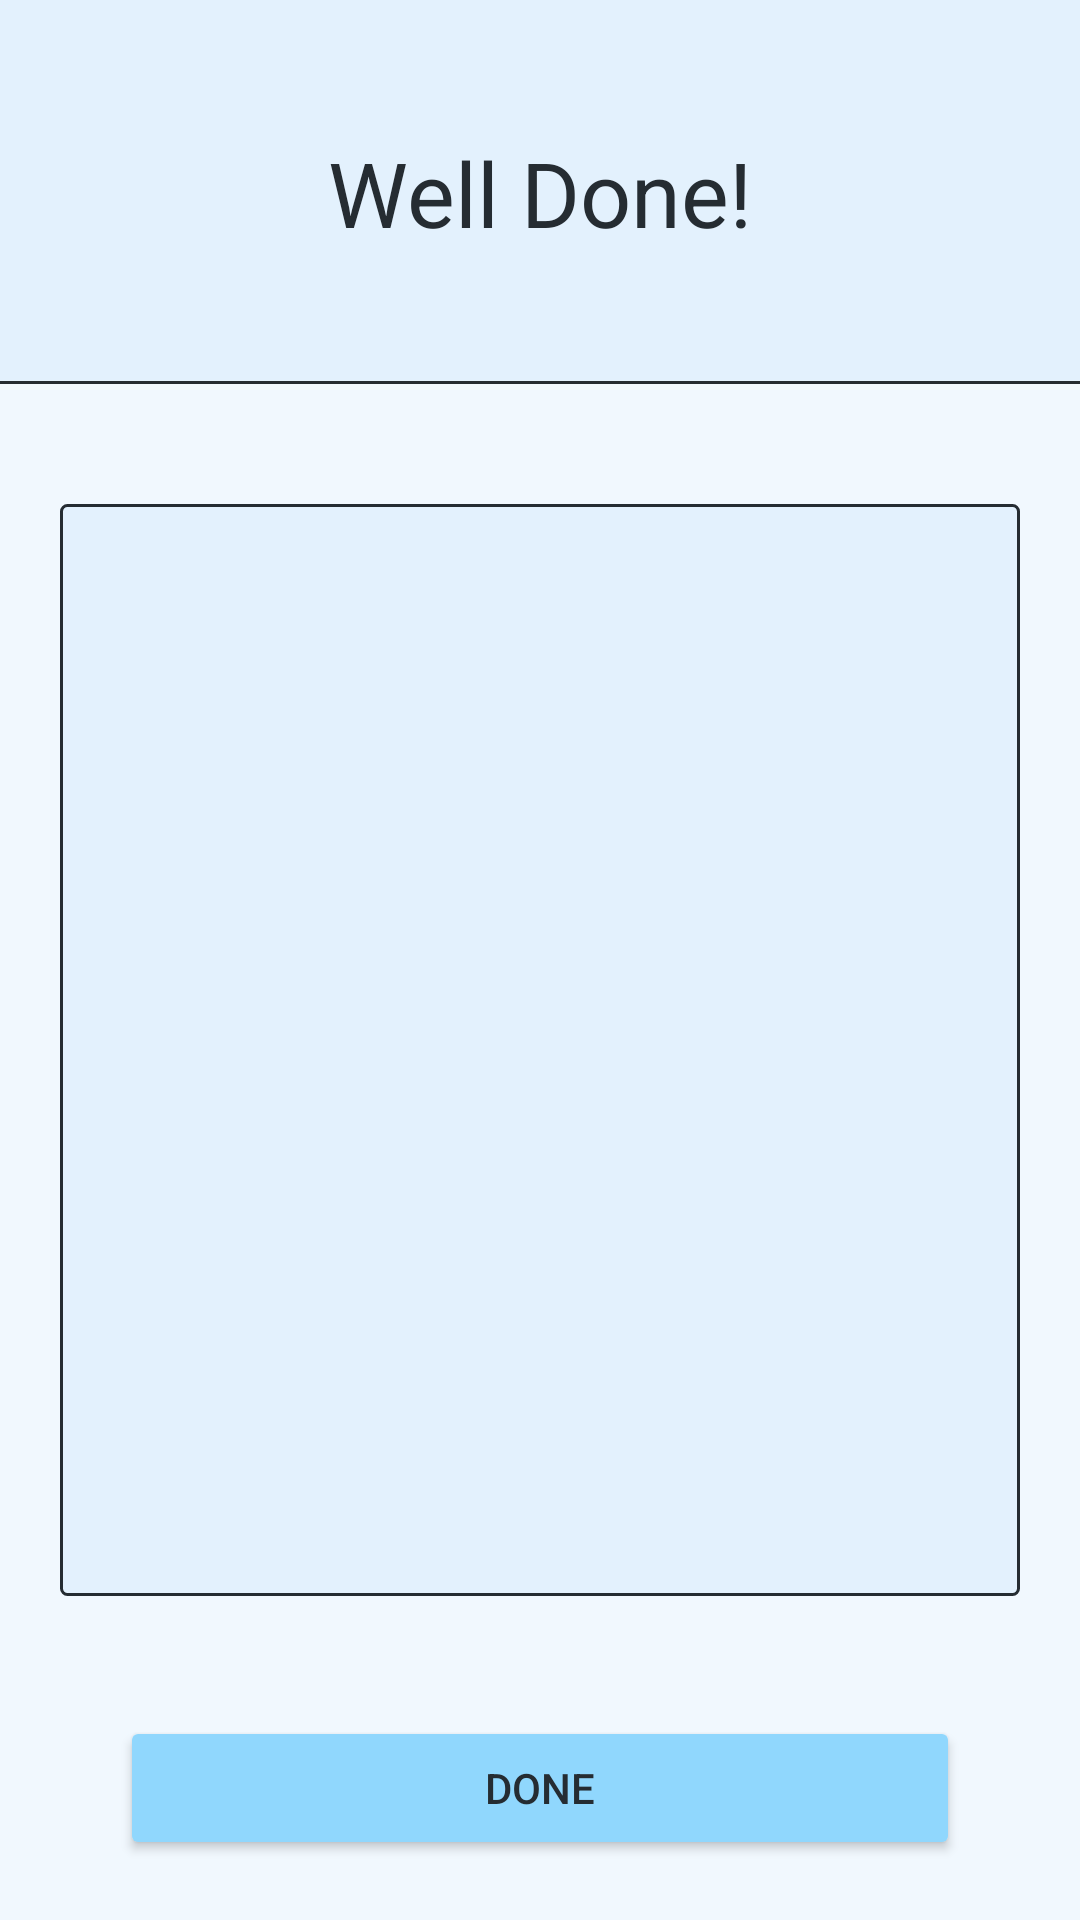

This screen was rendered from an Android layout file. Write that file and the resources it references.
<!-- AndroidManifest.xml: application theme Theme.EarTraining -->
<!-- res/layout/activity_chord_tone_quiz_complete.xml -->
<?xml version="1.0" encoding="utf-8"?>
<androidx.constraintlayout.widget.ConstraintLayout xmlns:android="http://schemas.android.com/apk/res/android"
    xmlns:app="http://schemas.android.com/apk/res-auto"
    xmlns:tools="http://schemas.android.com/tools"
    android:id="@+id/main"
    android:layout_width="match_parent"
    android:layout_height="match_parent"
    tools:context=".ChordToneTrainingFiles.ChordToneQuizCompleteActivity"
    android:background="@color/body_background"
    >

    <androidx.constraintlayout.widget.ConstraintLayout
        android:id="@+id/titleConstraintLayout"
        android:layout_width="match_parent"
        android:layout_height="0dp"
        app:layout_constraintBottom_toTopOf="@+id/guideline"
        app:layout_constraintHeight_percent="0.2"
        app:layout_constraintTop_toTopOf="parent"
        app:layout_constraintVertical_bias="0"
        android:background="@color/title_background"
        >

        <TextView
            android:id="@+id/mainMenuTitle"
            android:layout_width="wrap_content"
            android:layout_height="wrap_content"
            android:text="@string/well_done"
            app:layout_constraintBottom_toBottomOf="parent"
            app:layout_constraintEnd_toEndOf="parent"
            app:layout_constraintStart_toStartOf="parent"
            app:layout_constraintTop_toTopOf="parent"
            android:textSize="30sp"
            android:textColor="@color/text_and_border"
            />

    </androidx.constraintlayout.widget.ConstraintLayout>

    <androidx.constraintlayout.widget.Guideline
        android:id="@+id/guideline"
        android:layout_width="wrap_content"
        android:layout_height="wrap_content"
        android:orientation="horizontal"
        app:layout_constraintGuide_percent="0.2" />


    
    <View
        android:id="@+id/divider"
        android:layout_width="match_parent"
        android:layout_height="1dp"
        android:layout_marginTop="8dp"
        android:background="@color/text_and_border"
        app:layout_constraintBottom_toBottomOf="@id/guideline"
        app:layout_constraintEnd_toEndOf="parent"
        app:layout_constraintStart_toStartOf="parent" />


    <ScrollView
        android:id="@+id/chordToneQuizStatsScrollview"
        android:layout_width="match_parent"
        android:layout_height="0dp"
        android:layout_marginHorizontal="20dp"
        android:layout_marginVertical="40dp"
        android:background="@drawable/my_border"
        android:gravity="center"
        app:layout_constraintTop_toBottomOf="@id/guideline"
        app:layout_constraintBottom_toTopOf="@id/doneButton"
        android:fillViewport="true"
        android:paddingHorizontal="20dp"
        >

        <LinearLayout
            android:layout_width="match_parent"
            android:layout_height="wrap_content"
            android:orientation="vertical"
            android:id="@+id/chordToneQuizStatsLayout"
            >

        </LinearLayout>

    </ScrollView>

    <Button
        android:id="@+id/doneButton"
        android:layout_width="match_parent"
        android:layout_height="wrap_content"
        android:text="@string/done"
        app:layout_constraintBottom_toBottomOf="parent"
        app:layout_constraintEnd_toEndOf="parent"
        app:layout_constraintHorizontal_bias="0.5"
        app:layout_constraintStart_toStartOf="parent"
        app:layout_constraintTop_toBottomOf="@+id/chordToneQuizStatsScrollview"
        android:layout_marginBottom="20dp"
        android:layout_marginHorizontal="40dp"
        app:cornerRadius="2dp"
        android:backgroundTint="@color/button_blue"
        android:textColor="@color/text_and_border"
        />
</androidx.constraintlayout.widget.ConstraintLayout>
<!-- resources referenced by this layout -->
<resources>
  <color name="body_background">#F1F8FE</color>
  <color name="button_blue">#90D7FD</color>
  <color name="text_and_border">#252C32</color>
  <color name="title_background">#E3F1FD</color>
  <!-- drawable my_border (drawable) -->
  <?xml version="1.0" encoding="utf-8"?>
  <shape xmlns:android="http://schemas.android.com/apk/res/android"
      android:shape="rectangle" >
  
      
      <solid
          android:color="@color/text_box" >
      </solid>
  
      
      <stroke
          android:width="1dp"
          android:color="@color/text_and_border" >
      </stroke>
  
      
      <corners
          android:radius="2dp"   >
      </corners>
  
  </shape>
  <string name="done">Done</string>
  <string name="well_done">Well Done!</string>
  <style name="Theme.EarTraining" parent="Base.Theme.EarTraining" />
  <color name="text_box">#E3F1FD</color>
  <style name="Base.Theme.EarTraining" parent="Theme.Material3.DayNight.NoActionBar">
          
          
      </style>
</resources>
